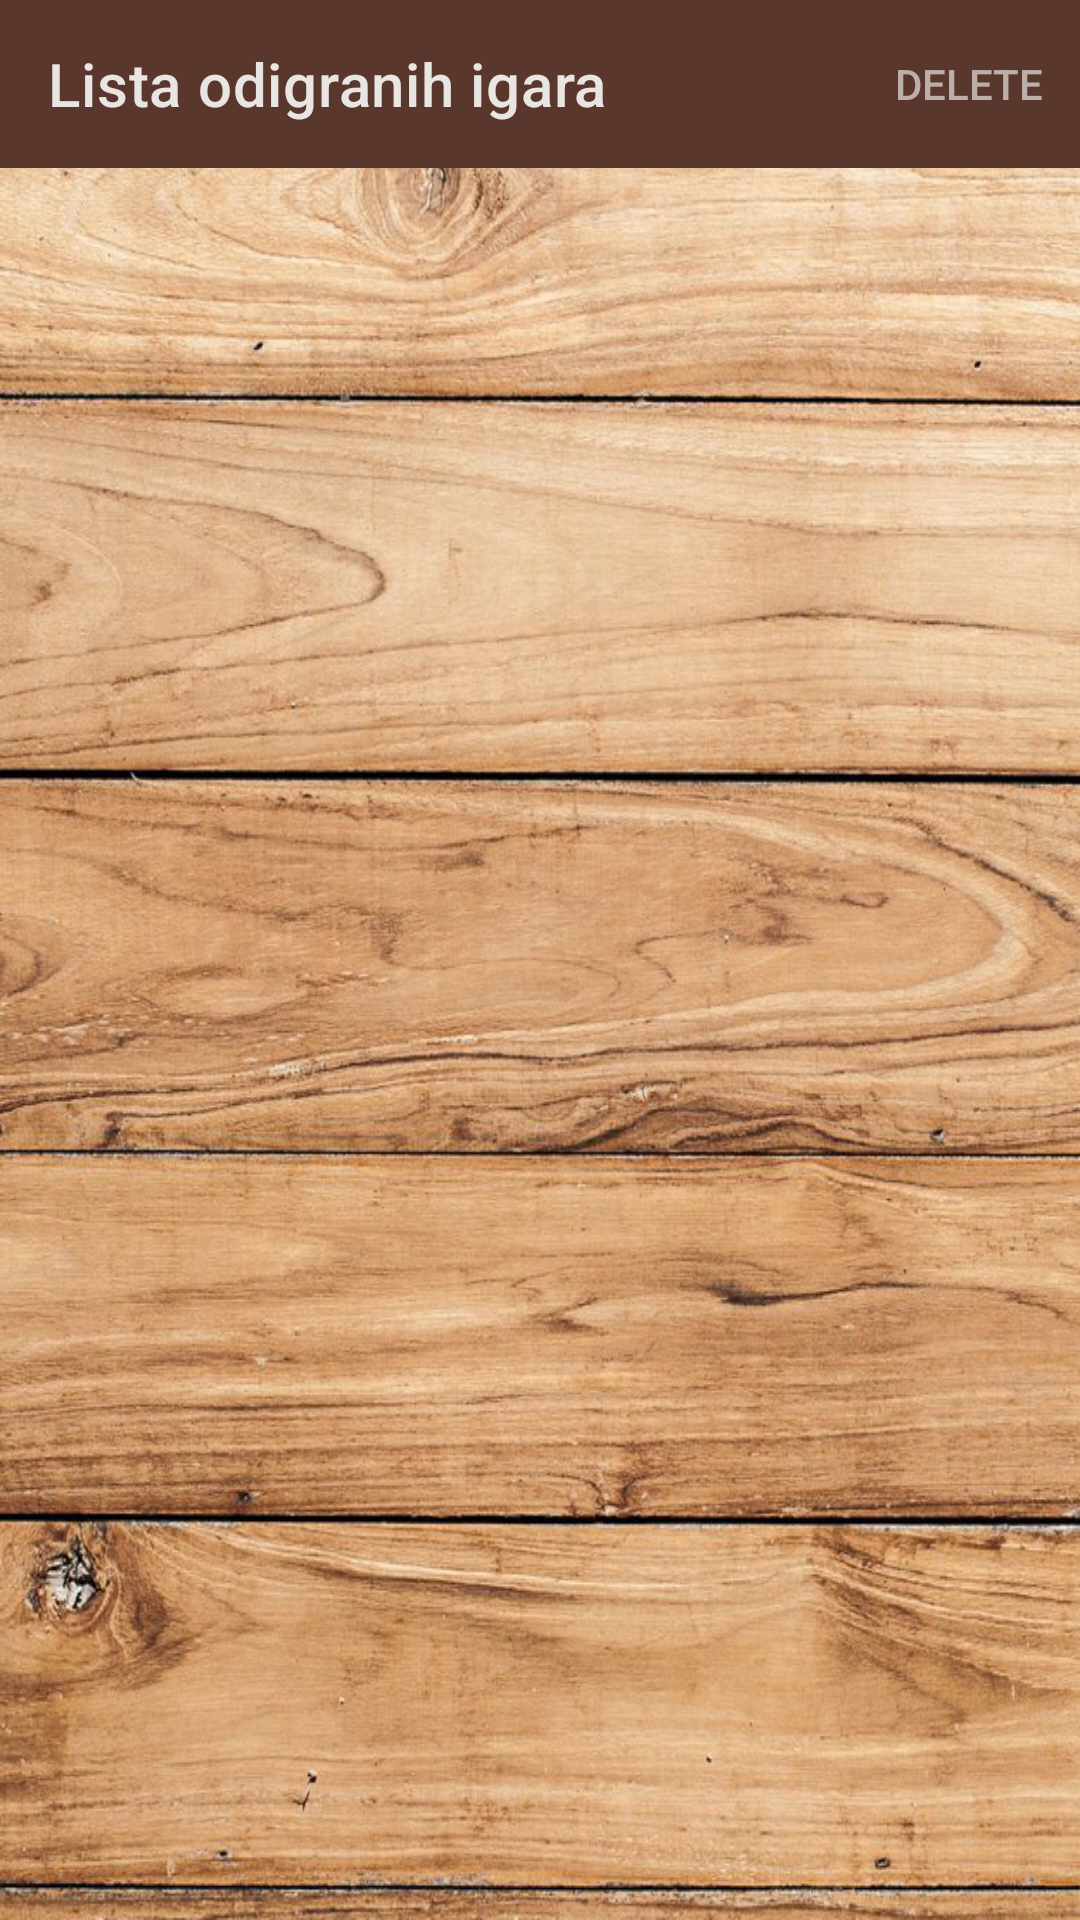

This screen was rendered from an Android layout file. Write that file and the resources it references.
<!-- AndroidManifest.xml: application theme Theme.Monopoly -->
<!-- res/layout/result_list_fragment.xml -->
<?xml version="1.0" encoding="utf-8"?>
<FrameLayout xmlns:android="http://schemas.android.com/apk/res/android"
    xmlns:tools="http://schemas.android.com/tools"
    android:layout_width="match_parent"
    android:layout_height="match_parent"
    xmlns:app="http://schemas.android.com/apk/res-auto"
    tools:context=".ResultListFragment"
    android:background="@drawable/backgound">
    <LinearLayout
        android:layout_width="match_parent"
        android:layout_height="match_parent"
        android:orientation="vertical">
        <com.google.android.material.appbar.MaterialToolbar
            android:id="@+id/topAppBar"
            android:layout_width="match_parent"
            android:layout_height="?attr/actionBarSize"
            app:title="Lista odigranih igara"
            app:navigationIcon="@drawable/outline_arrow_back_24"
            style="@style/Widget.MaterialComponents.Toolbar.Surface"
            android:backgroundTint="#59372D"
            app:layout_constraintTop_toTopOf="parent"
            app:menu="@menu/results_menu"
            />

        <androidx.recyclerview.widget.RecyclerView
            android:id="@+id/recycler_view"
            android:layout_width="match_parent"
            android:layout_height="wrap_content"
            tools:listitem="@layout/result_holder"
            />

    </LinearLayout>


</FrameLayout>
<!-- res/layout/result_holder.xml (included above) -->
<?xml version="1.0" encoding="utf-8"?>
<com.google.android.material.card.MaterialCardView xmlns:android="http://schemas.android.com/apk/res/android"
    xmlns:app="http://schemas.android.com/apk/res-auto"
    xmlns:tools="http://schemas.android.com/tools"
    android:layout_width="match_parent"
    android:layout_height="wrap_content"
    app:cardBackgroundColor="@color/whitetrans"
    >

    <LinearLayout
        android:id="@+id/content"
        android:layout_width="match_parent"
        android:layout_height="wrap_content"
        android:orientation="vertical"
        android:padding="16dp"

        >

        <TextView
            android:id="@+id/date"
            android:layout_width="wrap_content"
            android:layout_height="wrap_content"
            android:textAppearance="?attr/textAppearanceBody1"
            tools:text="06-08-2022 \t vreme: 59:58"
            android:textColor="@color/brown"
            />

        <TextView
            android:id="@+id/label"
            android:layout_width="wrap_content"
            android:layout_height="wrap_content"
            android:textAppearance="?attr/textAppearanceHeadline6"
            android:text="Igraci: "
            android:textColor="@color/brown"
            />
        <TextView
            android:id="@+id/players"
            android:layout_width="wrap_content"
            android:layout_height="wrap_content"
            android:textAppearance="?attr/textAppearanceHeadline6"
            tools:text="\t 1. Jana (1000-pobednik) \n\t 2. Ana (500) \n\t 2. Mia (bankrot)"
            android:textColor="@color/brown"
            />
    </LinearLayout>
</com.google.android.material.card.MaterialCardView>
<!-- resources referenced by this layout -->
<resources>
  <color name="brown">#59372D</color>
  <color name="whitetrans">#88FFFFFF</color>
  <!-- drawable backgound: png bitmap (drawable, 1040275 bytes) -->
  <style name="Theme.Monopoly" parent="Theme.MaterialComponents.NoActionBar">
          
          <item name="colorPrimary">@color/purple_500</item>
          <item name="colorPrimaryVariant">@color/purple_700</item>
          <item name="colorOnPrimary">@color/white</item>
          
          <item name="colorSecondary">@color/teal_200</item>
          <item name="colorSecondaryVariant">@color/teal_700</item>
          <item name="colorOnSecondary">@color/black</item>
          
          <item name="android:statusBarColor" tools:targetApi="l">?attr/colorPrimaryVariant</item>
          
      </style>
  <color name="purple_500">#FF6200EE</color>
  <color name="purple_700">#FF3700B3</color>
  <color name="white">#FFFFFFFF</color>
  <color name="teal_200">#FF03DAC5</color>
  <color name="teal_700">#FF018786</color>
  <color name="black">#FF000000</color>
</resources>
